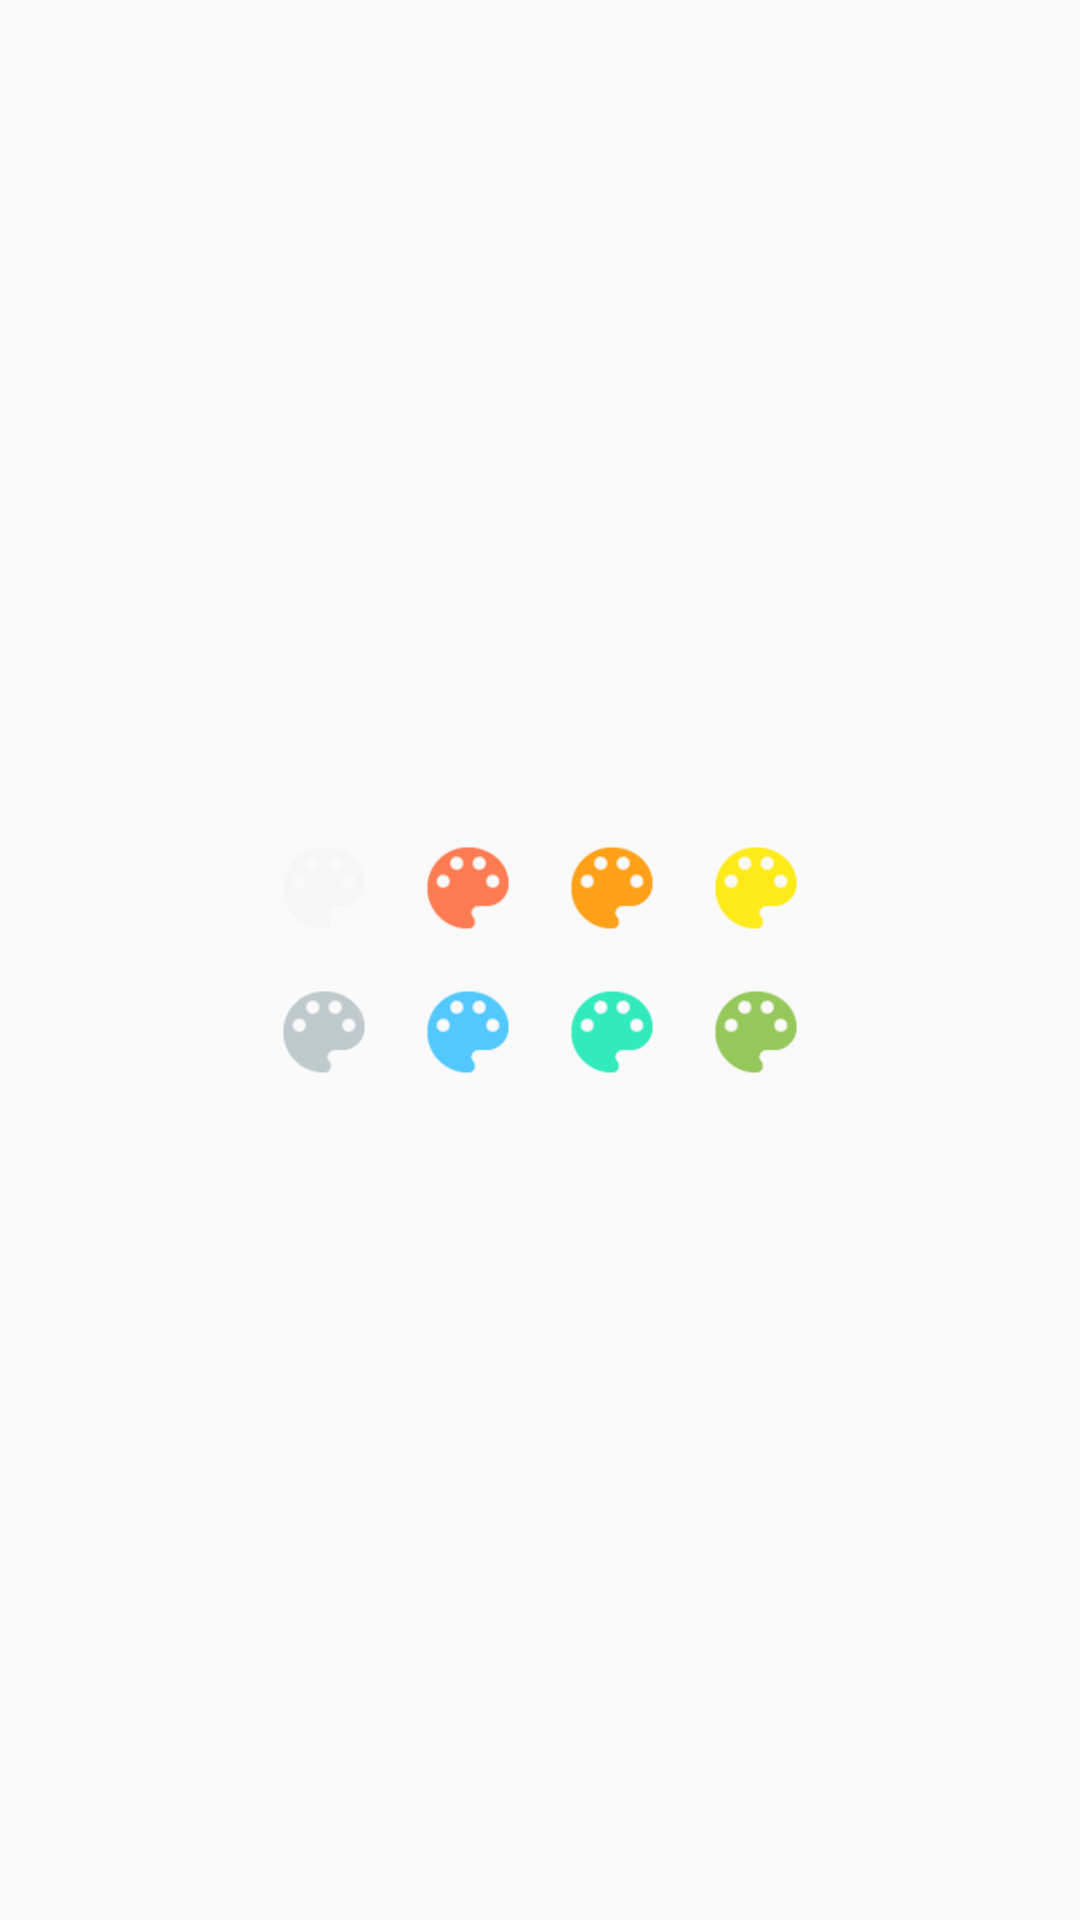

The Android layout XML behind this screen, and the referenced resources:
<!-- AndroidManifest.xml: application theme AppTheme -->
<!-- res/layout/color_picker.xml -->
<?xml version="1.0" encoding="utf-8"?>
<LinearLayout
    xmlns:android="http://schemas.android.com/apk/res/android"
    android:layout_width="wrap_content"
    android:layout_height="wrap_content"
    android:background="#00000000"
    android:gravity="center"
    android:orientation="vertical">

    <LinearLayout
        android:layout_width="wrap_content"
        android:layout_height="wrap_content"
        android:layout_marginTop="16dp"
        android:orientation="horizontal">

        <ImageView
            android:id="@+id/iv_color_1"
            android:layout_width="@dimen/color_iv"
            android:layout_height="@dimen/color_iv"
            android:background="?attr/selectableItemBackground"
            android:src="@drawable/ic_material_color_light"
            android:tint="@color/folder_1"/>

        <ImageView
            android:id="@+id/iv_color_2"
            android:layout_width="@dimen/color_iv"
            android:layout_height="@dimen/color_iv"
            android:background="?attr/selectableItemBackground"
            android:src="@drawable/ic_material_color_light"
            android:tint="@color/folder_2"/>

        <ImageView
            android:id="@+id/iv_color_3"
            android:layout_width="@dimen/color_iv"
            android:layout_height="@dimen/color_iv"
            android:background="?attr/selectableItemBackground"
            android:src="@drawable/ic_material_color_light"
            android:tint="@color/folder_3"/>

        <ImageView
            android:id="@+id/iv_color_4"
            android:layout_width="@dimen/color_iv"
            android:layout_height="@dimen/color_iv"
            android:background="?attr/selectableItemBackground"
            android:src="@drawable/ic_material_color_light"
            android:tint="@color/folder_4"/>
    </LinearLayout>

    <LinearLayout
        android:layout_width="wrap_content"
        android:layout_height="wrap_content"
        android:layout_marginBottom="16dp"
        android:orientation="horizontal">


        <ImageView
            android:id="@+id/iv_color_5"
            android:layout_width="@dimen/color_iv"
            android:layout_height="@dimen/color_iv"
            android:background="?attr/selectableItemBackground"
            android:src="@drawable/ic_material_color_light"
            android:tint="@color/folder_5"/>

        <ImageView
            android:id="@+id/iv_color_6"
            android:layout_width="@dimen/color_iv"
            android:layout_height="@dimen/color_iv"
            android:background="?attr/selectableItemBackground"
            android:src="@drawable/ic_material_color_light"
            android:tint="@color/folder_6"/>

        <ImageView
            android:id="@+id/iv_color_7"
            android:layout_width="@dimen/color_iv"
            android:layout_height="@dimen/color_iv"
            android:background="?attr/selectableItemBackground"
            android:src="@drawable/ic_material_color_light"
            android:tint="@color/folder_7"/>

        <ImageView
            android:id="@+id/iv_color_8"
            android:layout_width="@dimen/color_iv"
            android:layout_height="@dimen/color_iv"
            android:background="?attr/selectableItemBackground"
            android:scaleType="centerCrop"
            android:src="@drawable/ic_material_color_light"
            android:tint="@color/folder_8"/>
    </LinearLayout>

</LinearLayout>
<!-- resources referenced by this layout -->
<resources>
  <color name="folder_1">#FFF5F5F5</color>
  <color name="folder_2">#FFFF6D3F</color>
  <color name="folder_3">#FFFF9700</color>
  <color name="folder_4">#FFFFE900</color>
  <color name="folder_5">#FFB8C4C9</color>
  <color name="folder_6">#FF3FC3FF</color>
  <color name="folder_7">#FF1CE8B5</color>
  <color name="folder_8">#FF8AC249</color>
  <dimen name="color_iv">48dp</dimen>
  <!-- drawable ic_material_color_light: png bitmap (drawable-hdpi-v4, 1052 bytes) -->
  <style name="AppTheme" parent="AppTheme." />
  <style name="AppTheme." parent="Theme.AppCompat.Light.NoActionBar">
          <item name="colorPrimary">@color/primary</item>
          <item name="colorPrimaryDark">@color/primary_dark</item>
          <item name="colorAccent">@color/accent</item>
      </style>
  <color name="primary">#2196F3</color>
  <color name="primary_dark">#1976D2</color>
  <color name="accent">#009688</color>
</resources>
